Image classification data set "dataset_preprocessed" (Charifabenfraj/PlantGuard_AI on GitHub). Class labels (5): pepper bell bacterial spot, pepper bell healthy, potato early blight, potato healthy, tomato mosaic virus.

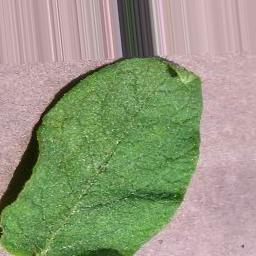
Label: potato healthy

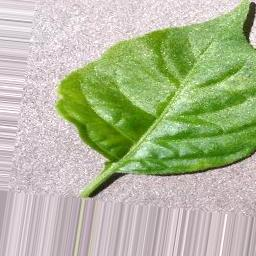
Label: pepper bell healthy

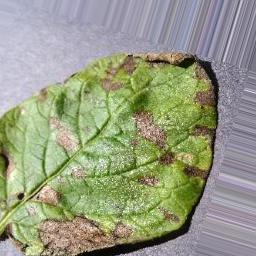
Label: potato early blight

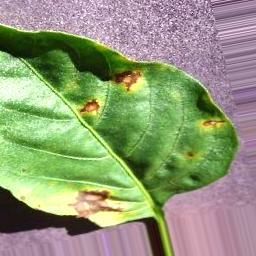
Label: pepper bell bacterial spot

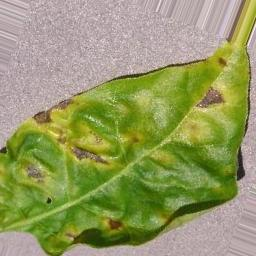
Label: pepper bell bacterial spot

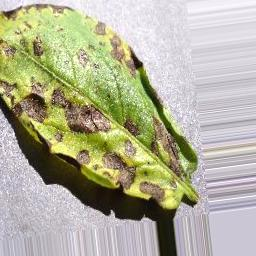
Label: potato early blight
